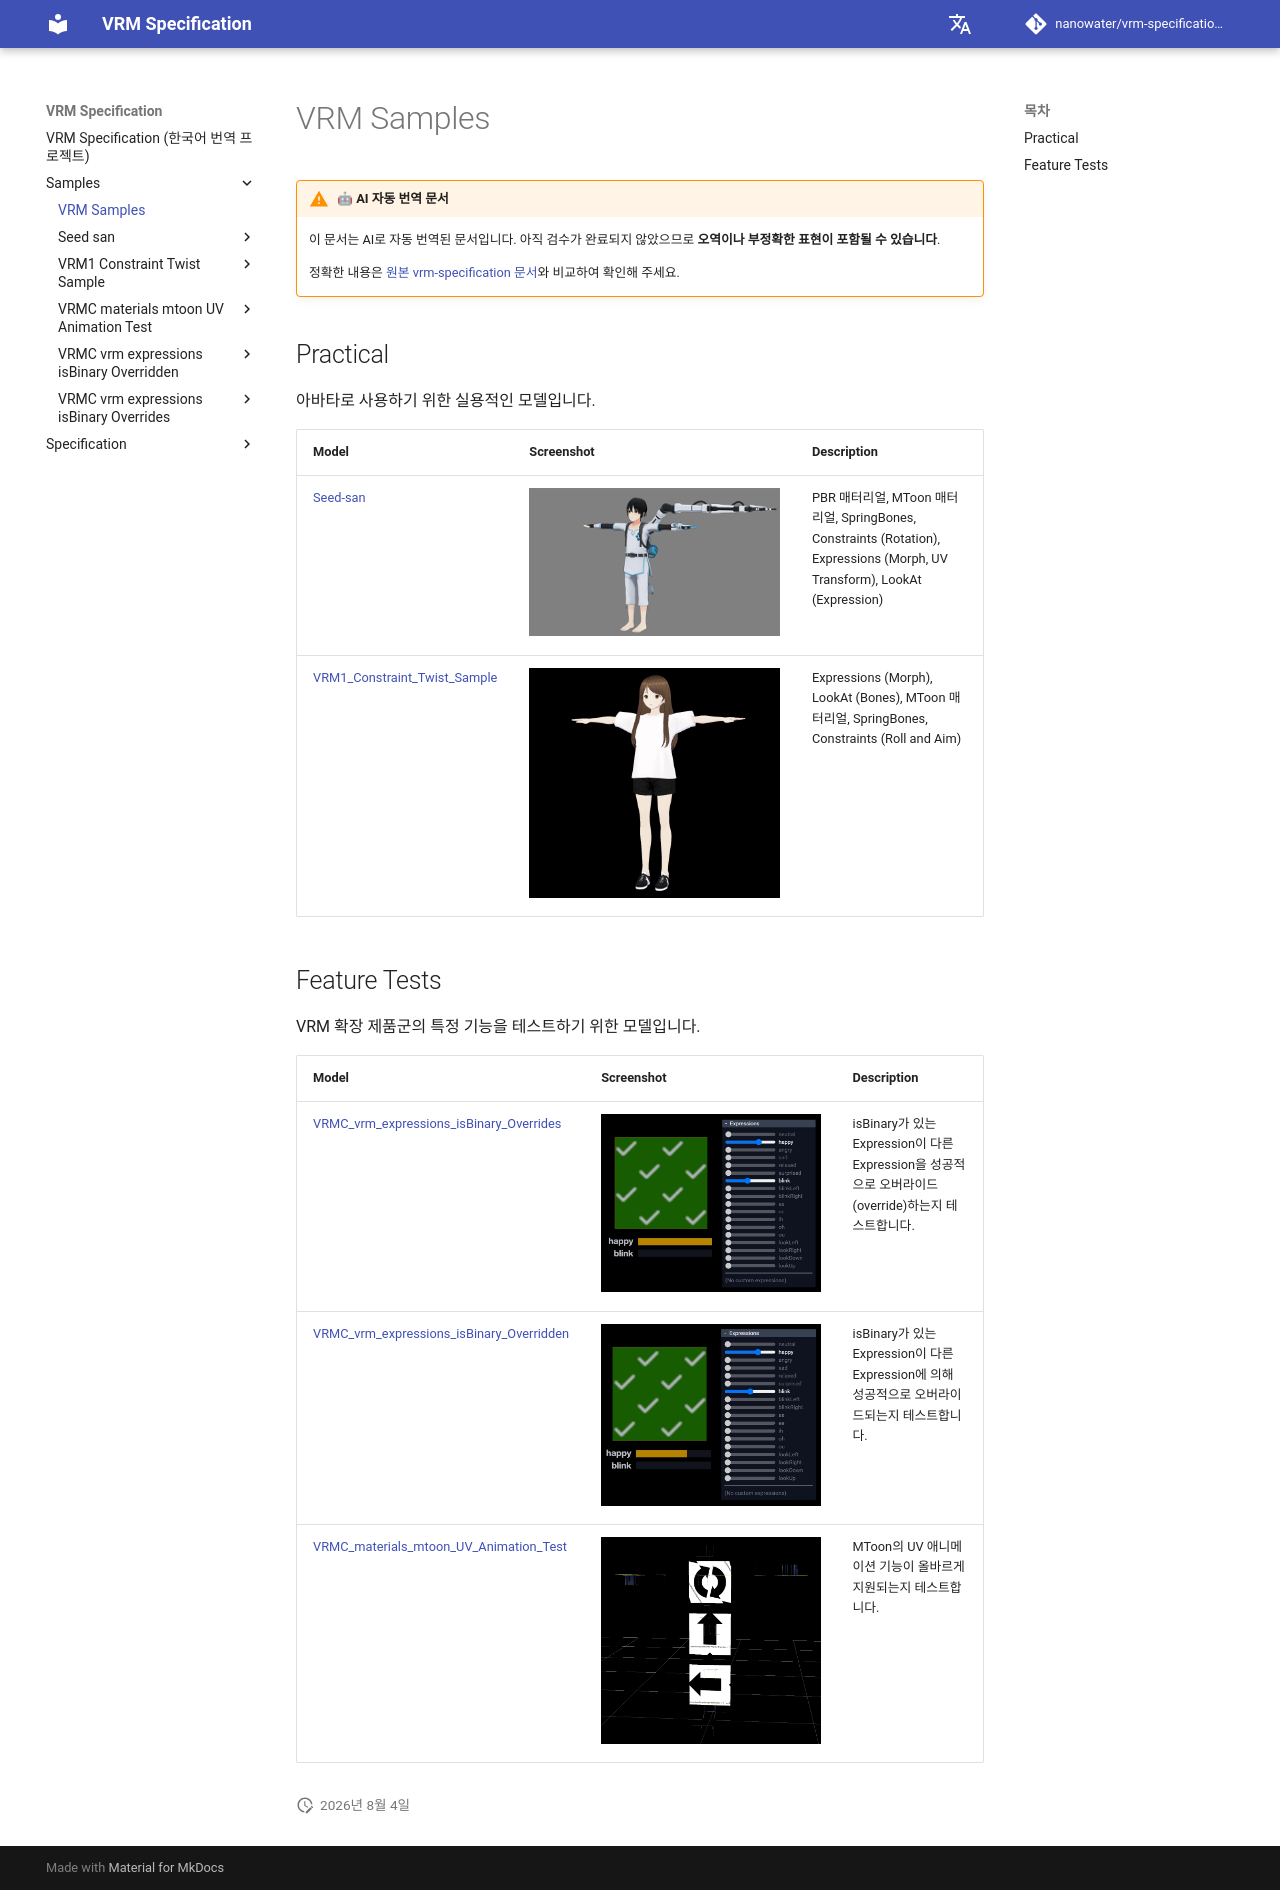

repository: nanowater/vrm-specification-ko · page: samples/index.html · generator: mkdocs

# VRM Samples

!!! warning "🤖 AI 자동 번역 문서"

    이 문서는 AI로 자동 번역된 문서입니다. 아직 검수가 완료되지 않았으므로 **오역이나 부정확한 표현이 포함될 수 있습니다**.

    정확한 내용은 [원본 vrm-specification 문서](https://github.com/vrm-c/vrm-specification)와 비교하여 확인해 주세요.

## Practical

아바타로 사용하기 위한 실용적인 모델입니다.

| Model                                                        | Screenshot                                                  | Description                                                                                                               |
| ------------------------------------------------------------ | ----------------------------------------------------------- | ------------------------------------------------------------------------------------------------------------------------- |
| [Seed-san](Seed-san)                                         | ![](Seed-san/screenshot/screenshot.png)                     | PBR 매터리얼, MToon 매터리얼, SpringBones, Constraints (Rotation), Expressions (Morph, UV Transform), LookAt (Expression) |
| [VRM1_Constraint_Twist_Sample](VRM1_Constraint_Twist_Sample) | ![](VRM1_Constraint_Twist_Sample/screenshot/screenshot.jpg) | Expressions (Morph), LookAt (Bones), MToon 매터리얼, SpringBones, Constraints (Roll and Aim)                              |

## Feature Tests

VRM 확장 제품군의 특정 기능을 테스트하기 위한 모델입니다.

| Model                                                                                | Screenshot                                                              | Description                                                                                        |
| ------------------------------------------------------------------------------------ | ----------------------------------------------------------------------- | -------------------------------------------------------------------------------------------------- |
| [VRMC_vrm_expressions_isBinary_Overrides](VRMC_vrm_expressions_isBinary_Overrides)   | ![](VRMC_vrm_expressions_isBinary_Overrides/screenshot/screenshot.jpg)  | isBinary가 있는 Expression이 다른 Expression을 성공적으로 오버라이드(override)하는지 테스트합니다. |
| [VRMC_vrm_expressions_isBinary_Overridden](VRMC_vrm_expressions_isBinary_Overridden) | ![](VRMC_vrm_expressions_isBinary_Overridden/screenshot/screenshot.jpg) | isBinary가 있는 Expression이 다른 Expression에 의해 성공적으로 오버라이드되는지 테스트합니다.      |
| [VRMC_materials_mtoon_UV_Animation_Test](VRMC_materials_mtoon_UV_Animation_Test)     | ![](VRMC_materials_mtoon_UV_Animation_Test/screenshot/screenshot.jpg)   | MToon의 UV 애니메이션 기능이 올바르게 지원되는지 테스트합니다.                                     |
